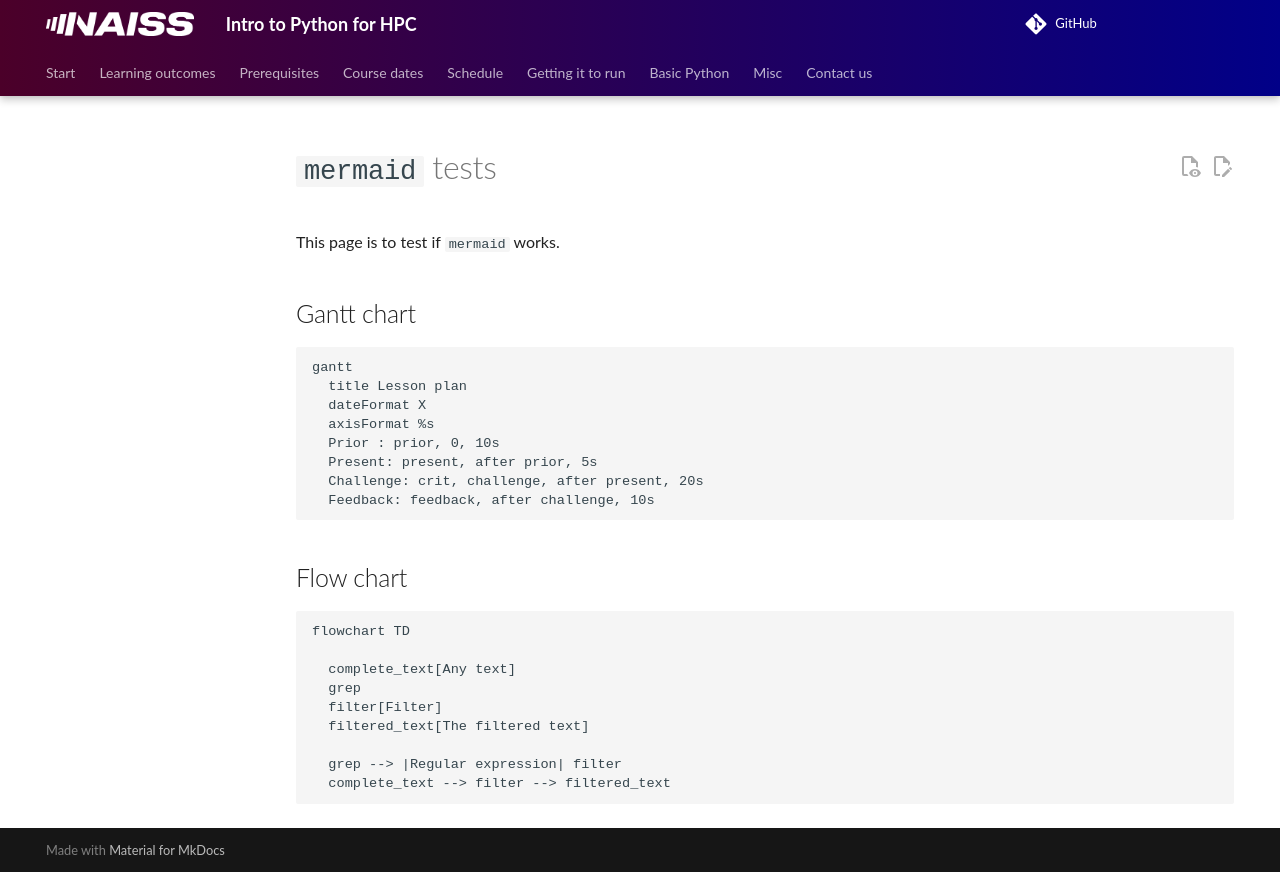

repository: UPPMAX/naiss_intro_python · page: misc/test_mermaid/index.html · generator: mkdocs

---
tags:
  - test
  - mermaid
---

# `mermaid` tests

This page is to test if `mermaid` works.

## Gantt chart

```mermaid
gantt
  title Lesson plan
  dateFormat X
  axisFormat %s
  Prior : prior, 0, 10s
  Present: present, after prior, 5s
  Challenge: crit, challenge, after present, 20s
  Feedback: feedback, after challenge, 10s
```

## Flow chart

```mermaid
flowchart TD

  complete_text[Any text]
  grep
  filter[Filter]
  filtered_text[The filtered text]

  grep --> |Regular expression| filter
  complete_text --> filter --> filtered_text
```
